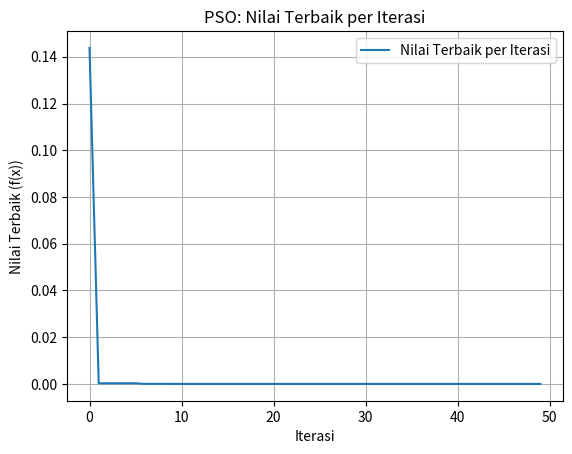

The matplotlib source for this figure:
import numpy as np
import matplotlib.pyplot as plt

# Definisikan fungsi objektif f(x) = x^2
def objective_function(x):
    return x**2

# Parameter PSO
num_particles = 10
max_iterations = 50
w = 0.5  # Bobot inersia
c1 = 1.5  # Koefisien kognitif
c2 = 1.5  # Koefisien sosial
bounds = (-10, 10)  # Batas pencarian: [-10, 10]

# Inisialisasi partikel
np.random.seed(42)  # Untuk reproduktibilitas
positions = np.random.uniform(bounds[0], bounds[1], num_particles)  # Posisi awal acak
velocities = np.random.uniform(-1, 1, num_particles)  # Kecepatan awal acak
pbest_positions = positions.copy()
pbest_values = np.array([objective_function(x) for x in pbest_positions])
gbest_idx = np.argmin(pbest_values)
gbest_position = pbest_positions[gbest_idx]
gbest_value = pbest_values[gbest_idx]

# Simpan nilai terbaik per iterasi untuk grafik
gbest_values_per_iteration = []

# Loop utama PSO
for iteration in range(max_iterations):
    for i in range(num_particles):
        # Perbarui kecepatan
        r1, r2 = np.random.rand(), np.random.rand()
        velocities[i] = (w * velocities[i] +
                         c1 * r1 * (pbest_positions[i] - positions[i]) +
                         c2 * r2 * (gbest_position - positions[i]))
        
        # Perbarui posisi
        positions[i] += velocities[i]
        
        # Batasi posisi dalam batas
        positions[i] = np.clip(positions[i], bounds[0], bounds[1])
        
        # Evaluasi fitness
        fitness = objective_function(positions[i])
        
        # Perbarui posisi terbaik pribadi
        if fitness < pbest_values[i]:
            pbest_positions[i] = positions[i]
            pbest_values[i] = fitness
        
        # Perbarui posisi terbaik global
        if fitness < gbest_value:
            gbest_position = positions[i]
            gbest_value = fitness
    
    # Simpan nilai terbaik global untuk iterasi ini
    gbest_values_per_iteration.append(gbest_value)

# Cetak hasil
print(f"Nilai minimum: {gbest_value}")
print(f"Posisi x terbaik: {gbest_position}")

# Buat grafik nilai terbaik per iterasi
plt.plot(range(max_iterations), gbest_values_per_iteration, label="Nilai Terbaik per Iterasi")
plt.xlabel("Iterasi")
plt.ylabel("Nilai Terbaik (f(x))")
plt.title("PSO: Nilai Terbaik per Iterasi")
plt.grid(True)
plt.legend()
plt.savefig('pso_best_value_per_iteration.png')